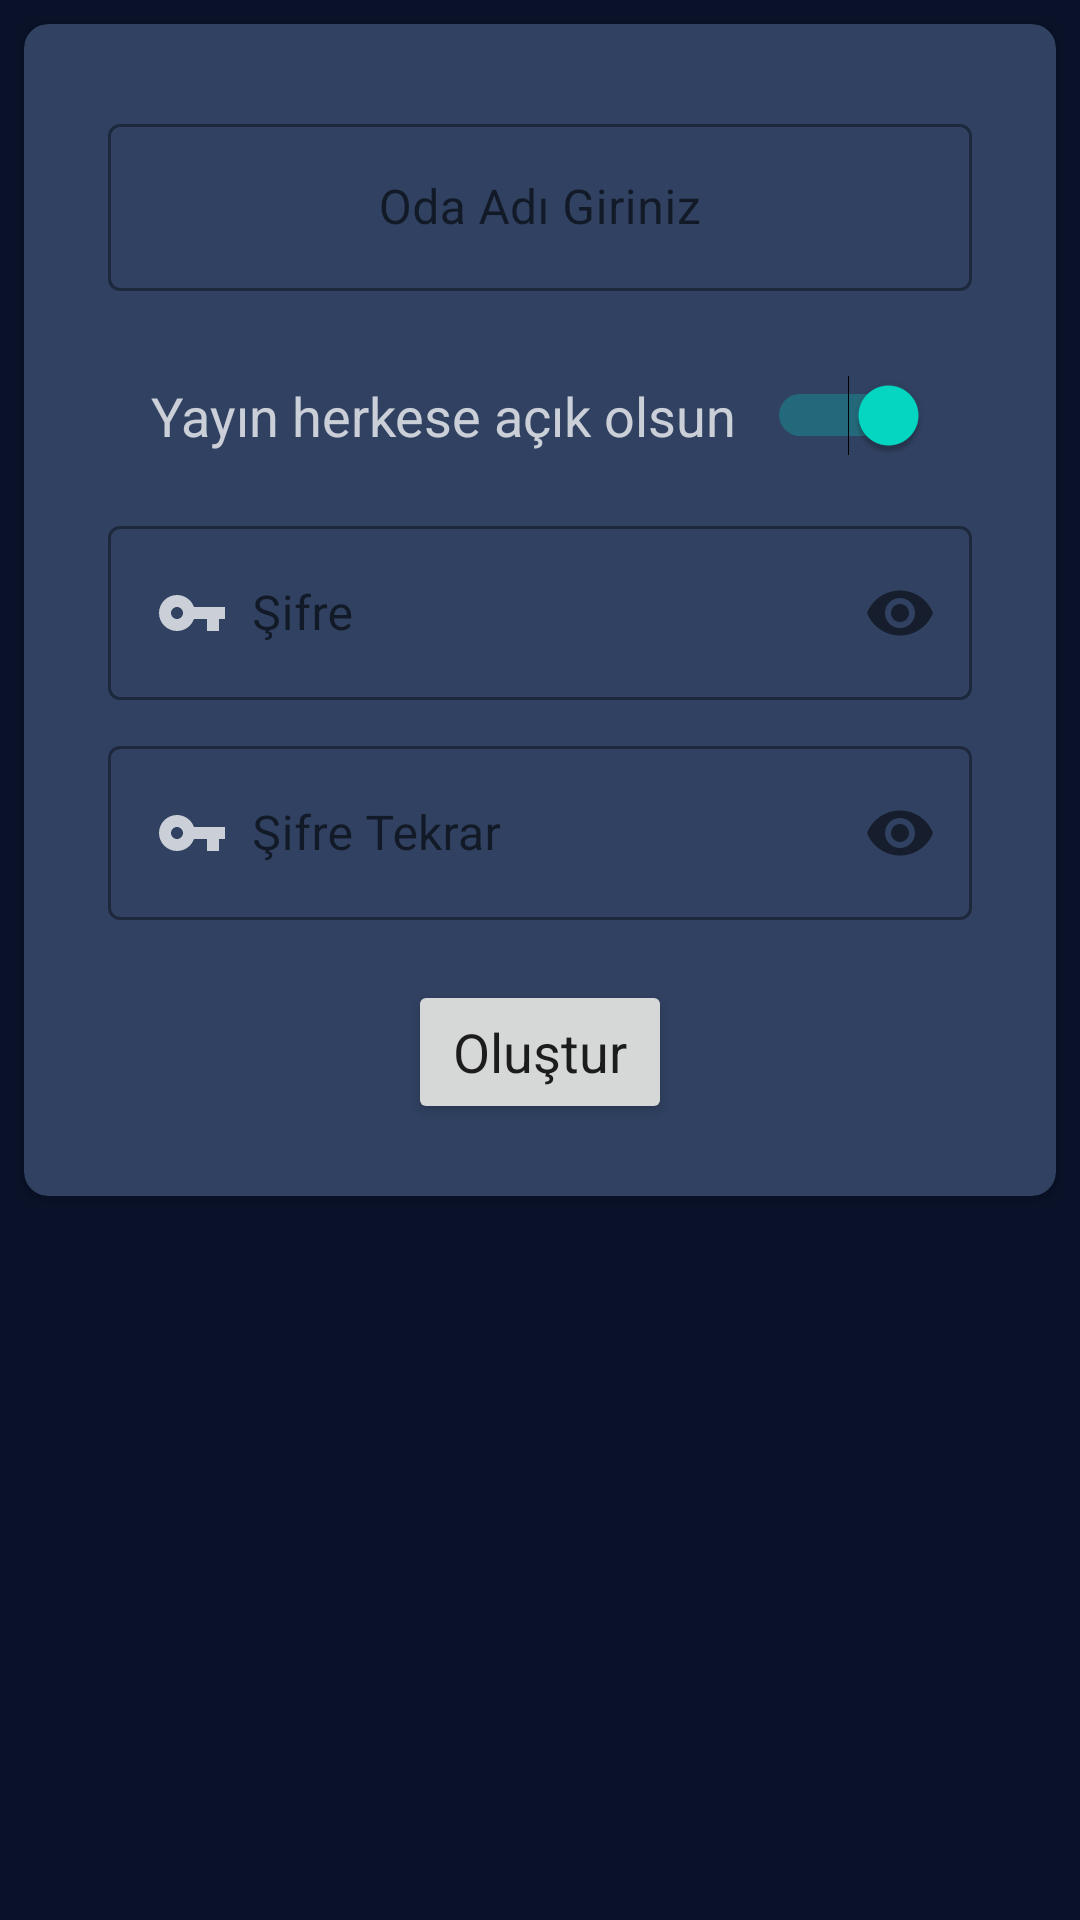

Reconstruct the res/layout file that produces this screen, plus the resources it refers to.
<!-- AndroidManifest.xml: application theme Theme.WatchTogetherApp -->
<!-- res/layout/create_room_fragment.xml -->
<?xml version="1.0" encoding="utf-8"?>
<RelativeLayout xmlns:android="http://schemas.android.com/apk/res/android"
    xmlns:tools="http://schemas.android.com/tools"
    android:layout_width="match_parent"
    android:layout_height="match_parent"
    xmlns:app="http://schemas.android.com/apk/res-auto"
    android:background="@color/background"
    tools:context=".ui.create_room.CreateRoomFragment">

    <androidx.cardview.widget.CardView
        android:layout_width="match_parent"
        android:layout_height="wrap_content"
        app:cardBackgroundColor="@color/card"
        android:layout_margin="8dp"
        app:cardCornerRadius="8dp">

        <LinearLayout
            android:layout_width="match_parent"
            android:layout_height="wrap_content"
            android:orientation="vertical"
            android:layout_margin="4dp"
            android:gravity="center_horizontal">

            <com.google.android.material.textfield.TextInputLayout
                android:id="@+id/textInputLayoutRoomName"
                style="@style/Widget.MaterialComponents.TextInputLayout.OutlinedBox"
                android:layout_width="match_parent"
                android:layout_height="wrap_content"
                android:layout_marginTop="24dp"
                android:layout_marginHorizontal="24dp"
                >

                <com.google.android.material.textfield.TextInputEditText
                    android:id="@+id/textInputEditTextRoomName"
                    android:layout_width="match_parent"
                    android:layout_height="wrap_content"
                    android:hint="@string/type_room_name"
                    android:gravity="center"
                    android:maxLines="1" />
            </com.google.android.material.textfield.TextInputLayout>

            <Switch
                android:id="@+id/switchPublic"
                android:layout_width="wrap_content"
                android:layout_height="wrap_content"
                android:layout_marginTop="28dp"
                android:layout_marginBottom="8dp"
                android:text="Yayın herkese açık olsun"
                android:textSize="18sp"
                android:textColor="@color/text_color"
                android:switchPadding="10dp"
                tools:ignore="UseSwitchCompatOrMaterialXml"
                android:checked="true"/>

            <LinearLayout
                android:id="@+id/layoutPassword"
                android:layout_width="match_parent"
                android:layout_height="wrap_content"
                android:orientation="vertical"
                android:gravity="center"
                android:visibility="visible">

                <com.google.android.material.textfield.TextInputLayout
                    android:id="@+id/textInputLayoutPassword"
                    style="@style/Widget.MaterialComponents.TextInputLayout.OutlinedBox"
                    android:layout_width="match_parent"
                    android:layout_height="wrap_content"
                    android:layout_marginStart="24dp"
                    android:layout_marginTop="10dp"
                    android:layout_marginEnd="24dp"
                    app:passwordToggleEnabled="true">

                    <com.google.android.material.textfield.TextInputEditText
                        android:id="@+id/textInputEditTextPassword"
                        android:layout_width="match_parent"
                        android:layout_height="wrap_content"
                        android:drawableStart="@drawable/ic_password"
                        android:drawablePadding="8dp"
                        android:hint="@string/password"
                        android:inputType="textPassword"
                        android:maxLines="1"
                        android:drawableLeft="@drawable/ic_password" />
                </com.google.android.material.textfield.TextInputLayout>

                <com.google.android.material.textfield.TextInputLayout
                    android:id="@+id/textInputLayoutPasswordAgain"
                    style="@style/Widget.MaterialComponents.TextInputLayout.OutlinedBox"
                    android:layout_width="match_parent"
                    android:layout_height="wrap_content"
                    android:layout_marginStart="24dp"
                    android:layout_marginTop="10dp"
                    android:layout_marginBottom="10dp"
                    android:layout_marginEnd="24dp"
                    app:passwordToggleEnabled="true">

                    <com.google.android.material.textfield.TextInputEditText
                        android:id="@+id/textInputEditTextPasswordAgain"
                        android:layout_width="match_parent"
                        android:layout_height="wrap_content"
                        android:drawableStart="@drawable/ic_password"

                        android:drawablePadding="8dp"
                        android:hint="@string/password_again"
                        android:inputType="textPassword"
                        android:maxLines="1"
                        android:drawableLeft="@drawable/ic_password" />
                </com.google.android.material.textfield.TextInputLayout>

            </LinearLayout>

            <Button
                android:id="@+id/buttonCreateRoom"
                android:layout_width="wrap_content"
                android:layout_height="wrap_content"
                android:layout_marginTop="10dp"
                android:layout_marginBottom="20dp"
                android:text="@string/create"
                android:textAllCaps="false"
                android:textSize="18sp"
                android:paddingVertical="10dp"/>

        </LinearLayout>

    </androidx.cardview.widget.CardView>

</RelativeLayout>
<!-- resources referenced by this layout -->
<resources>
  <color name="background">#ff0a1229</color>
  <color name="card">#ff304161</color>
  <color name="text_color">#BFFFFFFF</color>
  <!-- drawable ic_password (drawable) -->
  <vector android:alpha="0.75" android:height="24dp"
      android:tint="#FFFFFF" android:viewportHeight="24"
      android:viewportWidth="24" android:width="24dp" xmlns:android="http://schemas.android.com/apk/res/android">
      <path android:fillColor="@android:color/white" android:pathData="M12.65,10C11.83,7.67 9.61,6 7,6c-3.31,0 -6,2.69 -6,6s2.69,6 6,6c2.61,0 4.83,-1.67 5.65,-4H17v4h4v-4h2v-4H12.65zM7,14c-1.1,0 -2,-0.9 -2,-2s0.9,-2 2,-2 2,0.9 2,2 -0.9,2 -2,2z"/>
  </vector>
  <string name="create">Oluştur</string>
  <string name="password">Şifre</string>
  <string name="password_again">Şifre Tekrar</string>
  <string name="type_room_name">Oda Adı Giriniz</string>
  <style name="Theme.WatchTogetherApp" parent="Theme.MaterialComponents.DayNight.NoActionBar">
          "
          <item name="colorPrimary">@color/button</item>
          <item name="colorPrimaryVariant">@color/background</item>
          <item name="colorOnPrimary">@color/text_color</item>
          
          <item name="colorSecondary">@color/teal_200</item>
          <item name="colorSecondaryVariant">@color/teal_700</item>
          <item name="colorOnSecondary">@color/text_color</item>
          
  
          <item name="android:statusBarColor" tools:targetApi="l">@color/status_bar</item>
          
          <item name="fontFamily">@font/kanit</item>
      </style>
  <color name="button">#ff435a89</color>
  <color name="teal_200">#FF03DAC5</color>
  <color name="teal_700">#FF018786</color>
  <color name="status_bar">#ff040710</color>
</resources>
